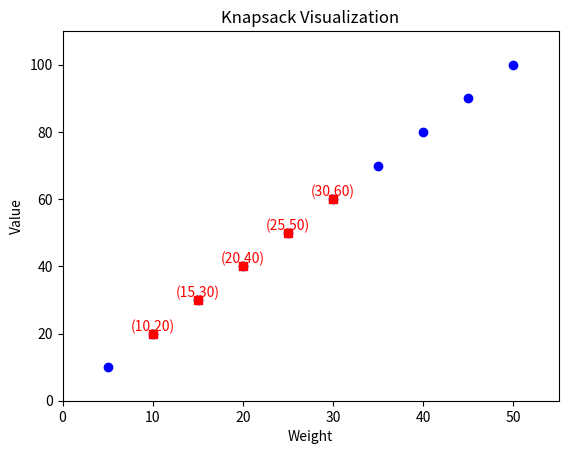

The matplotlib source for this figure:
import matplotlib.pyplot as plt

# Function to perform the knapsack algorithm
def knapsack(items, capacity):
    n = len(items)
    dp = [[0] * (capacity + 1) for _ in range(n + 1)]

    for i in range(1, n + 1):
        weight, value = items[i - 1]
        for j in range(1, capacity + 1):
            if weight > j:
                dp[i][j] = dp[i - 1][j]
            else:
                dp[i][j] = max(dp[i - 1][j], dp[i - 1][j - weight] + value)

    # Retrieve the selected items
    selected_items = []
    w = capacity
    for i in range(n, 0, -1):
        if dp[i][w] != dp[i - 1][w]:
            selected_items.append(items[i - 1])
            w -= items[i - 1][0]

    return dp[n][capacity], selected_items

# Generate random item weights and values
items = [(5, 10), (10, 20), (15, 30), (20, 40), (25, 50), (30, 60), (35, 70), (40, 80), (45, 90), (50, 100)]

# Set knapsack capacity
capacity = 100

# Perform knapsack
max_value, selected_items = knapsack(items, capacity)

# Plotting the knapsack
fig, ax = plt.subplots()
ax.set_title('Knapsack Visualization')
ax.set_xlabel('Weight')
ax.set_ylabel('Value')

# Plot all items
for item in items:
    ax.scatter(item[0], item[1], marker='o', color='blue')

# Plot selected items
for item in selected_items:
    ax.scatter(item[0], item[1], marker='s', color='red')

# Annotate selected items
for item in selected_items:
    ax.annotate(f'({item[0]},{item[1]})', (item[0], item[1]), ha='center', va='bottom', color='red')

# Set the x-axis and y-axis limits
ax.set_xlim(0, max(item[0] for item in items) + 5)
ax.set_ylim(0, max(item[1] for item in items) + 10)

plt.show()
